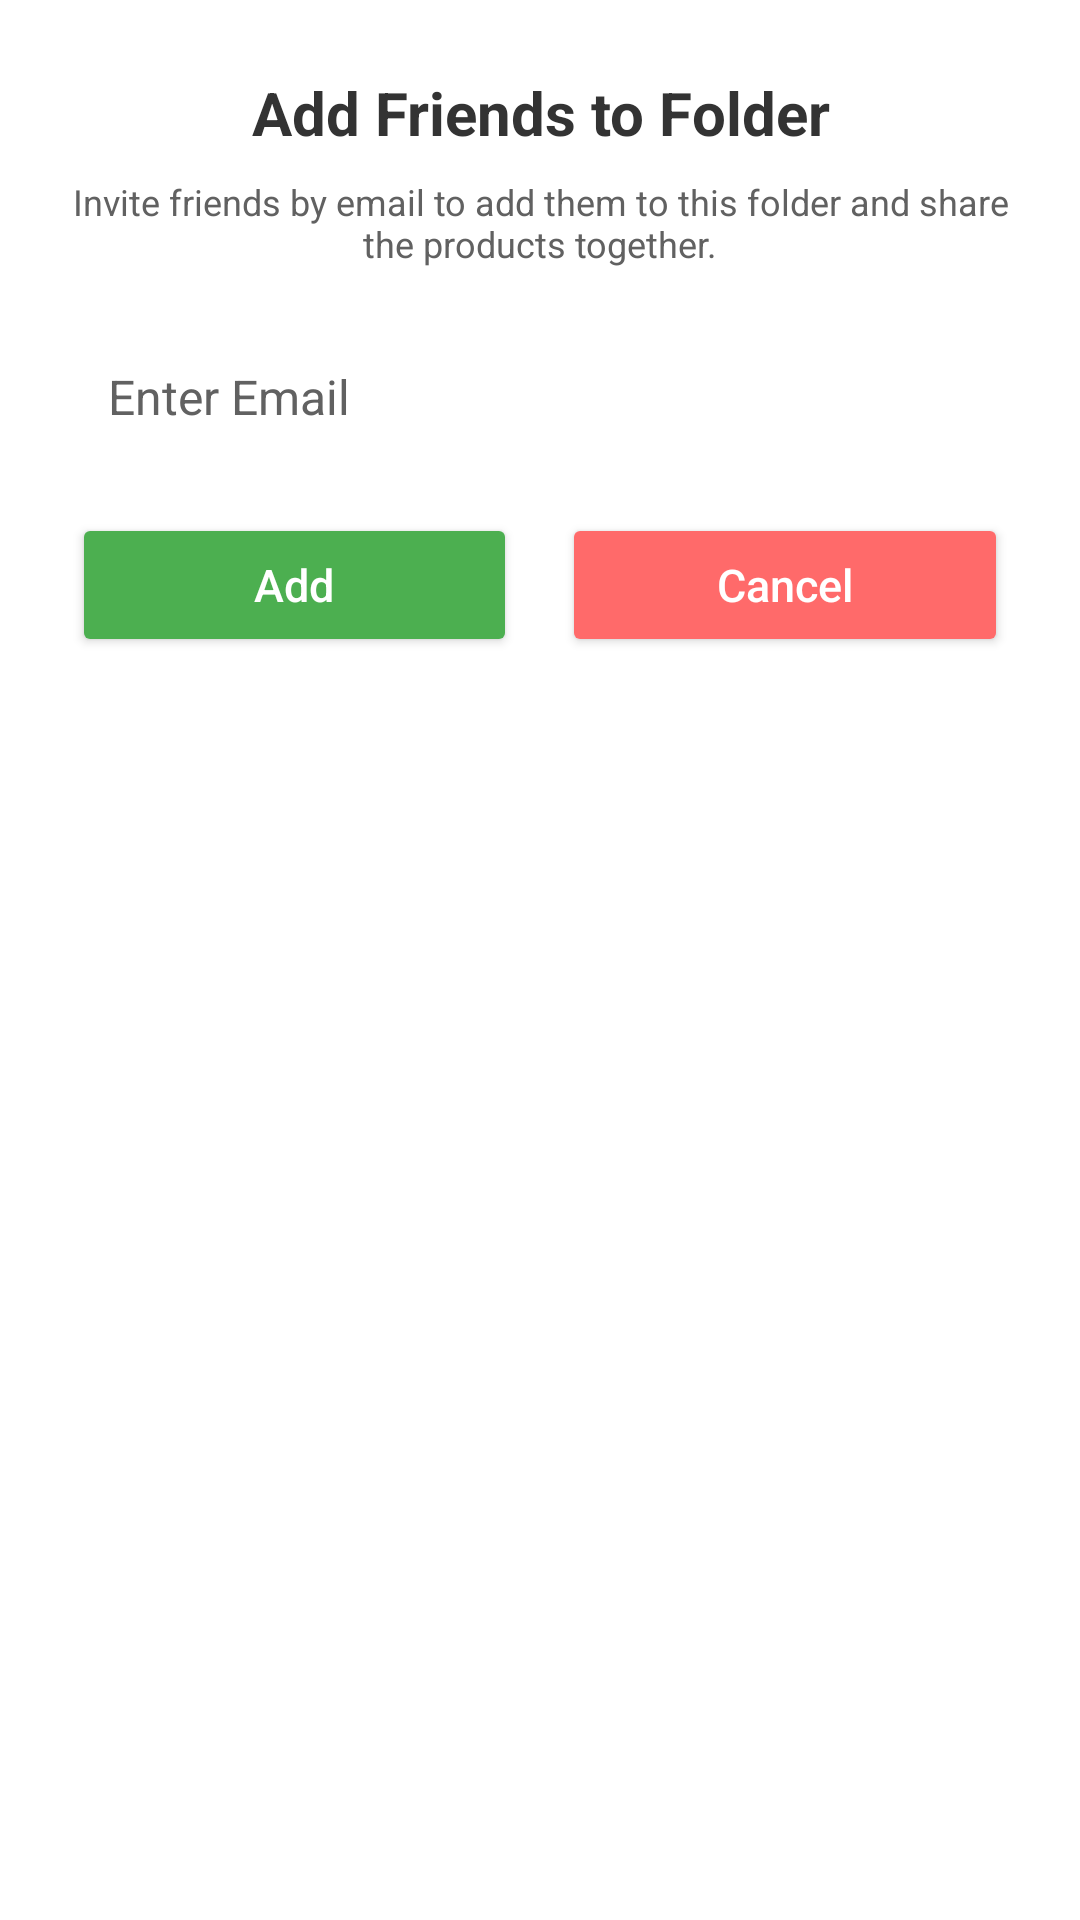

Produce the Android XML layout that renders to this screen, including the resource entries it uses.
<!-- AndroidManifest.xml: application theme Theme.MaterialComponents.NoActionBar -->
<!-- res/layout/dialog_add_person.xml -->
<?xml version="1.0" encoding="utf-8"?>
<LinearLayout xmlns:android="http://schemas.android.com/apk/res/android"
    android:layout_width="match_parent"
    android:layout_height="wrap_content"
    android:orientation="vertical"
    android:padding="24dp"
    android:background="@android:color/white"
    android:layout_gravity="center">

    
    <TextView
        android:id="@+id/dialogTitle"
        android:layout_width="match_parent"
        android:layout_height="wrap_content"
        android:gravity="center"
        android:text="Add Friends to Folder"
        android:textColor="#333333"
        android:textSize="20sp"
        android:textStyle="bold"
        android:layout_marginBottom="8dp" />

    <TextView
        android:id="@+id/dialogDescription"
        android:layout_width="match_parent"
        android:layout_height="wrap_content"
        android:gravity="center"
        android:text="Invite friends by email to add them to this folder and share the products together."
        android:textColor="#616161"
        android:textSize="12sp"
        android:layout_marginBottom="20dp" />

    
    <EditText
        android:id="@+id/emailEditText"
        android:layout_width="match_parent"
        android:layout_height="wrap_content"
        android:hint="Enter Email"
        android:textColorHint="#616161"
        android:textColor="#333333"
        android:background="@drawable/edit_text_bg"
        android:padding="12dp"
        android:textSize="16sp"
        android:layout_marginBottom="16dp"
        android:inputType="textEmailAddress" />

    
    <TextView
        android:id="@+id/errorMessageText"
        android:layout_width="match_parent"
        android:layout_height="wrap_content"
        android:text="Email cannot be empty or invalid!"
        android:textColor="#F44336"
        android:textSize="14sp"
        android:visibility="gone"
        android:layout_marginBottom="16dp" />
























    
    <LinearLayout
        android:layout_width="match_parent"
        android:layout_height="wrap_content"
        android:orientation="horizontal"
        android:layout_marginBottom="8dp">

        
        <Button
            android:id="@+id/btnAddPerson"
            android:layout_width="0dp"
            android:layout_height="wrap_content"
            android:layout_weight="1"
            android:text="Add"
            android:textColor="@android:color/white"
            android:backgroundTint="#4CAF50"
            android:textSize="15sp"
            android:textAllCaps="false"
            android:layout_marginEnd="15dp" />

        
        <Button
            android:id="@+id/btnCancel"
            android:layout_width="0dp"
            android:layout_height="wrap_content"
            android:layout_weight="1"
            android:text="Cancel"
            android:textColor="@android:color/white"
            android:backgroundTint="#FF6A6A"
            android:textSize="15sp"
            android:textAllCaps="false" />
    </LinearLayout>

</LinearLayout>


    














<!-- resources referenced by this layout -->
<resources>

</resources>
